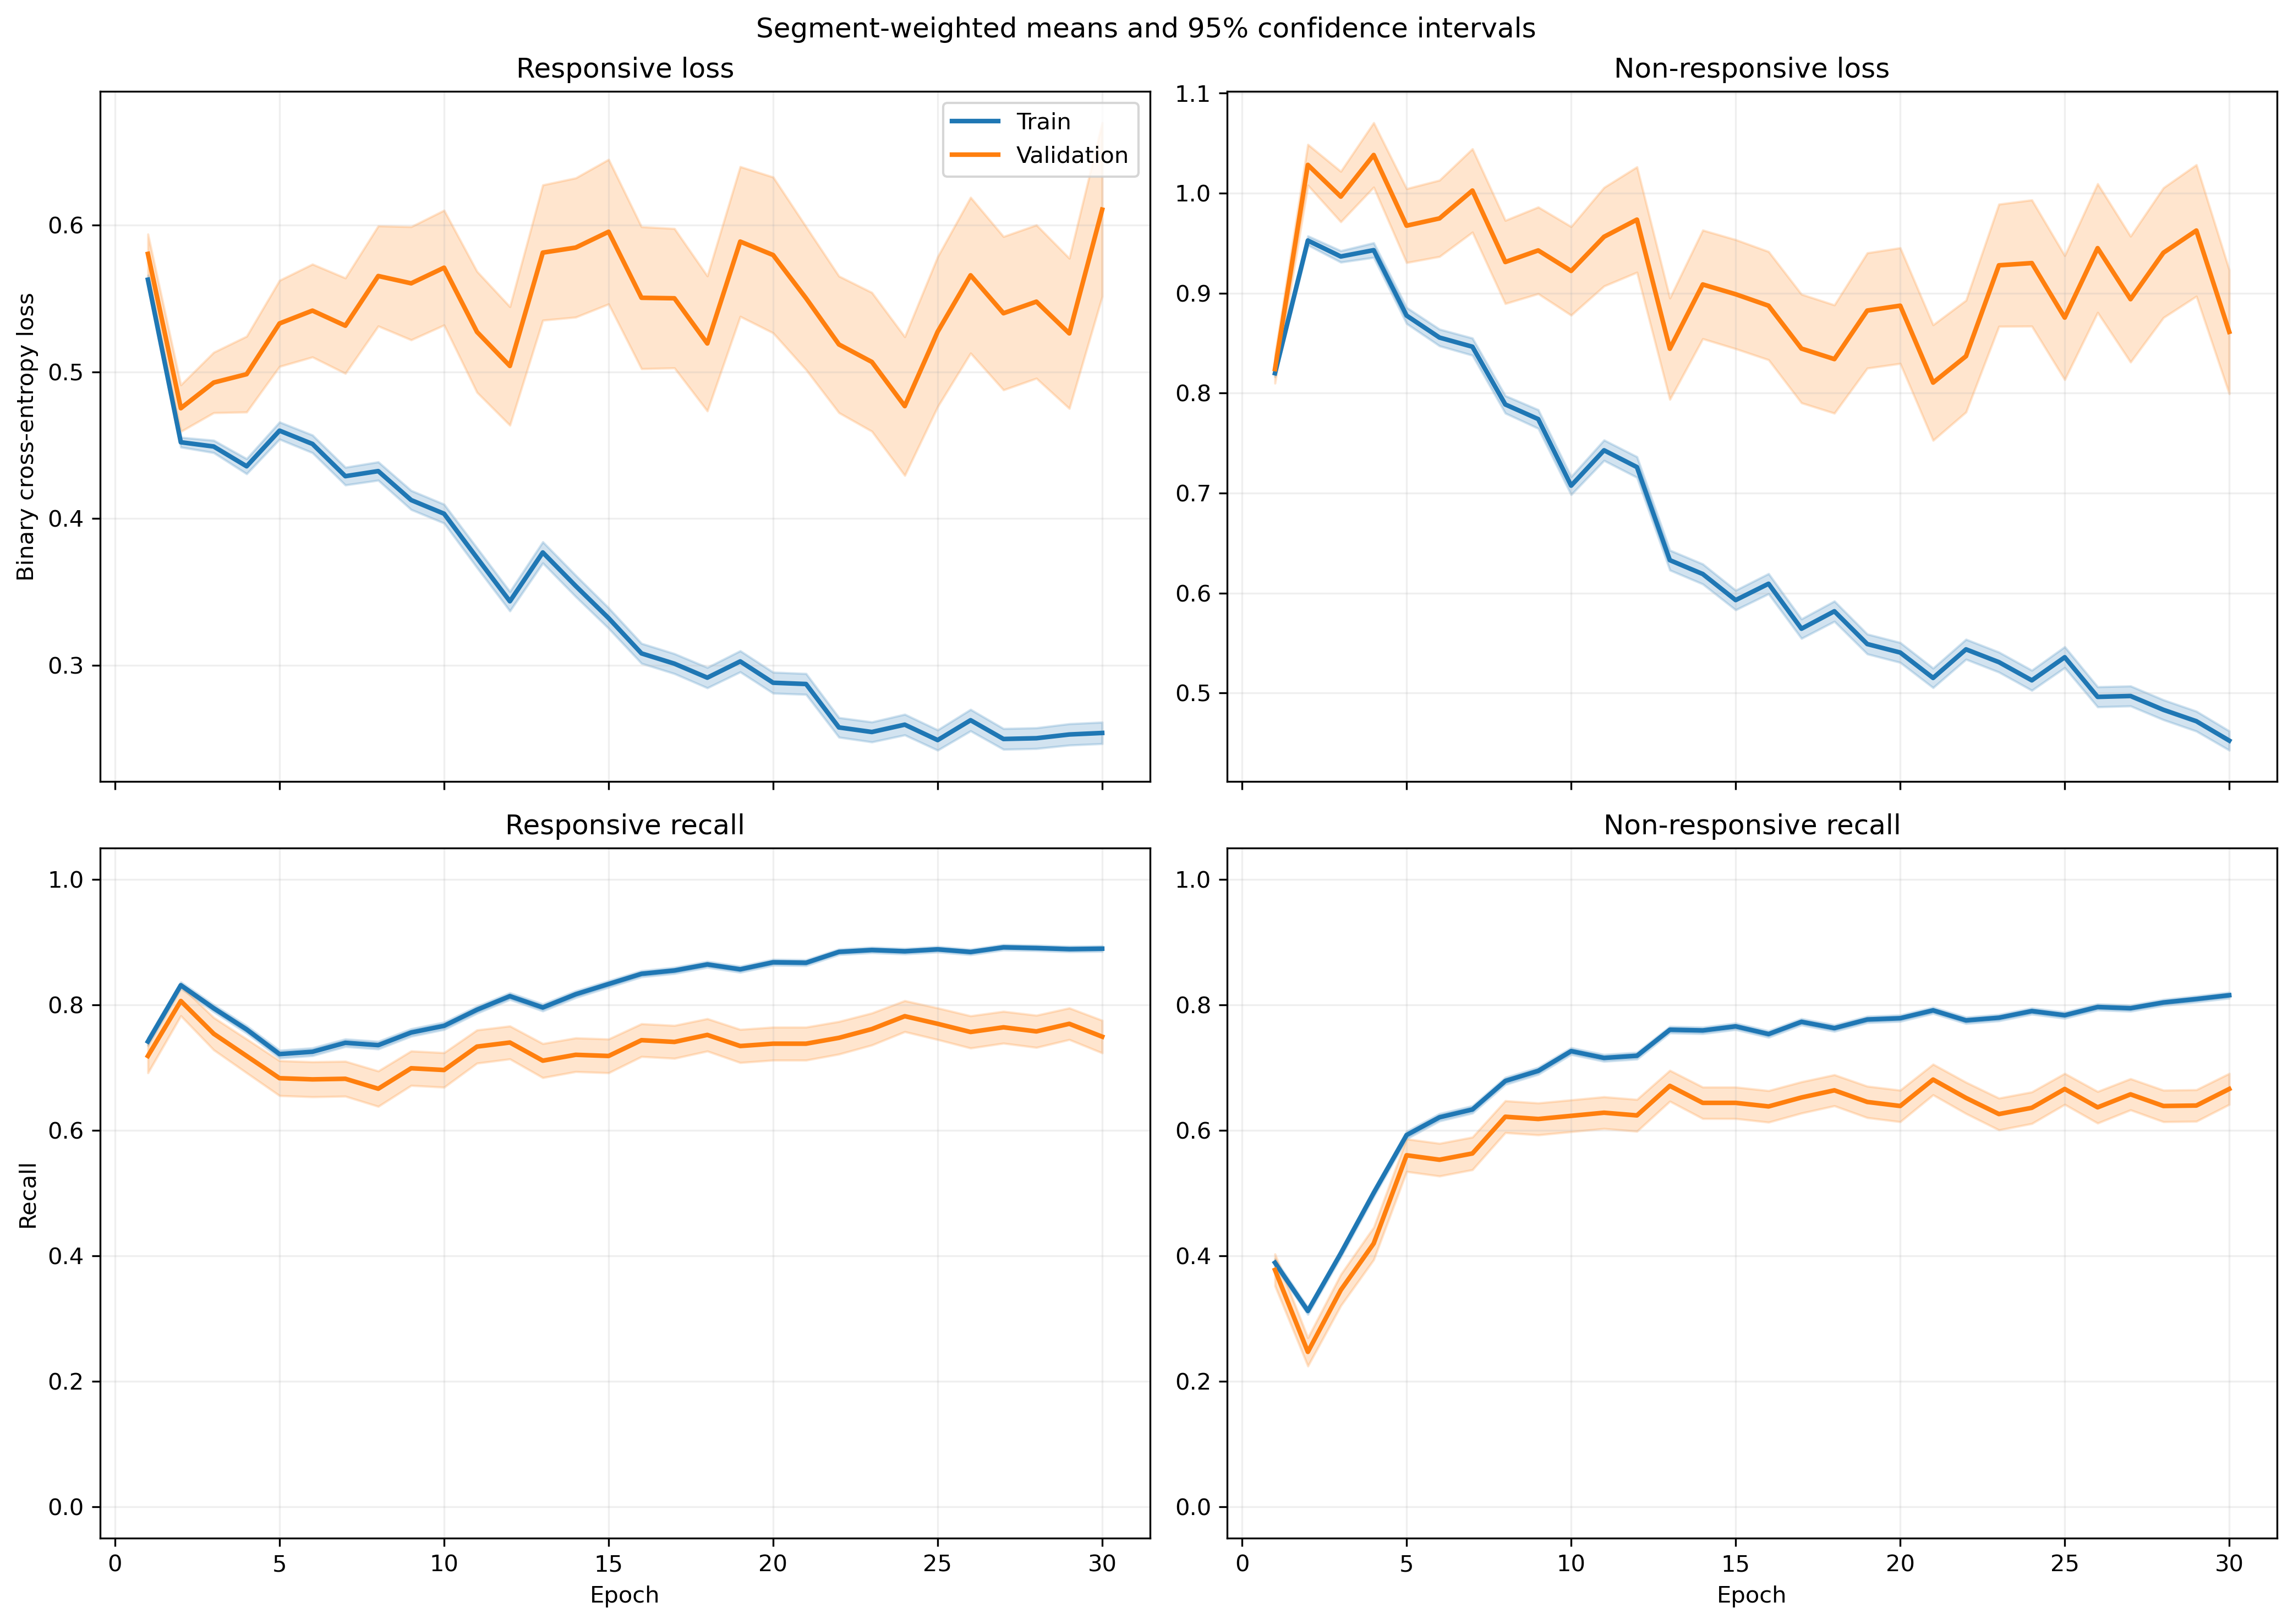

Values plotted in this chart, from the file beside it:
fold, epoch, split, r_loss, r_loss_count, r_loss_sum, r_loss_sum_sq, r_recall, r_recall_count, r_recall_sum, r_recall_sum_sq, nr_loss, nr_loss_count, nr_loss_sum, nr_loss_sum_sq, nr_recall, nr_recall_count, nr_recall_sum, nr_recall_sum_sq
1, 1, train, 0.5678, 1063, 603.6, 389.1, 0.7375, 1063, 784.0, 784.0, 0.8089, 1401, 1133, 1014, 0.3976, 1401, 557.0, 557.0
1, 1, validation, 0.5305, 10, 5.305, 2.965, 0.9, 10, 9.0, 9.0, , 0, 0.0, 0.0, , 0, 0.0, 0.0
1, 2, train, 0.4935, 1063, 524.6, 319.2, 0.8015, 1063, 852.0, 852.0, 0.8709, 1401, 1220, 1217, 0.3712, 1401, 520.0, 520.0
1, 2, validation, 0.4355, 10, 4.355, 2.096, 0.9, 10, 9.0, 9.0, , 0, 0.0, 0.0, , 0, 0.0, 0.0
1, 3, train, 0.4819, 1063, 512.3, 357, 0.7573, 1063, 805.0, 805.0, 0.862, 1401, 1208, 1328, 0.4711, 1401, 660.0, 660.0
1, 3, validation, 0.44, 10, 4.4, 2.432, 0.7, 10, 7.0, 7.0, , 0, 0.0, 0.0, , 0, 0.0, 0.0
1, 4, train, 0.467, 1063, 496.4, 434.4, 0.7178, 1063, 763.0, 763.0, 0.8752, 1401, 1226, 1677, 0.5839, 1401, 818.0, 818.0
1, 4, validation, 0.5171, 10, 5.171, 4.086, 0.6, 10, 6.0, 6.0, , 0, 0.0, 0.0, , 0, 0.0, 0.0
1, 5, train, 0.466, 1063, 495.3, 454.1, 0.7131, 1063, 758.0, 758.0, 0.8468, 1401, 1186, 1698, 0.6445, 1401, 903.0, 903.0
1, 5, validation, 0.6009, 10, 6.009, 5.813, 0.6, 10, 6.0, 6.0, , 0, 0.0, 0.0, , 0, 0.0, 0.0
1, 6, train, 0.5137, 1063, 546, 544.3, 0.6689, 1063, 711.0, 711.0, 0.7389, 1401, 1035, 1457, 0.7259, 1401, 1017, 1017
1, 6, validation, 0.7605, 10, 7.605, 8.249, 0.4, 10, 4.0, 4.0, , 0, 0.0, 0.0, , 0, 0.0, 0.0
1, 7, train, 0.4181, 1063, 444.5, 414.7, 0.7526, 1063, 800.0, 800.0, 0.8293, 1401, 1162, 1737, 0.6574, 1401, 921.0, 921.0
1, 7, validation, 0.6532, 10, 6.532, 6.628, 0.6, 10, 6.0, 6.0, , 0, 0.0, 0.0, , 0, 0.0, 0.0
1, 8, train, 0.4373, 1063, 464.9, 486.4, 0.7451, 1063, 792.0, 792.0, 0.7583, 1401, 1062, 1666, 0.7173, 1401, 1005, 1005
1, 8, validation, 0.8324, 10, 8.324, 10.33, 0.4, 10, 4.0, 4.0, , 0, 0.0, 0.0, , 0, 0.0, 0.0
1, 9, train, 0.3781, 1063, 401.9, 410.5, 0.7752, 1063, 824.0, 824.0, 0.8485, 1401, 1189, 2097, 0.6924, 1401, 970.0, 970.0
1, 9, validation, 0.7793, 10, 7.793, 9.773, 0.5, 10, 5.0, 5.0, , 0, 0.0, 0.0, , 0, 0.0, 0.0
1, 10, train, 0.4221, 1063, 448.7, 458.8, 0.7526, 1063, 800.0, 800.0, 0.6934, 1401, 971.5, 1461, 0.7416, 1401, 1039, 1039
1, 10, validation, 0.9493, 10, 9.493, 12.63, 0.4, 10, 4.0, 4.0, , 0, 0.0, 0.0, , 0, 0.0, 0.0
1, 11, train, 0.3643, 1063, 387.3, 398.7, 0.793, 1063, 843.0, 843.0, 0.8098, 1401, 1135, 2102, 0.7024, 1401, 984.0, 984.0
1, 11, validation, 0.7309, 10, 7.309, 8.645, 0.6, 10, 6.0, 6.0, , 0, 0.0, 0.0, , 0, 0.0, 0.0
1, 12, train, 0.3804, 1063, 404.4, 449.2, 0.7752, 1063, 824.0, 824.0, 0.7264, 1401, 1018, 1830, 0.7288, 1401, 1021, 1021
1, 12, validation, 0.6983, 10, 6.983, 8.746, 0.6, 10, 6.0, 6.0, , 0, 0.0, 0.0, , 0, 0.0, 0.0
1, 13, train, 0.4901, 1063, 521, 649.7, 0.7244, 1063, 770.0, 770.0, 0.5161, 1401, 723, 1078, 0.813, 1401, 1139, 1139
1, 13, validation, 1.234, 10, 12.34, 20.32, 0.3, 10, 3.0, 3.0, , 0, 0.0, 0.0, , 0, 0.0, 0.0
1, 14, train, 0.3325, 1063, 353.4, 364.4, 0.8175, 1063, 869.0, 869.0, 0.6467, 1401, 906, 1528, 0.7316, 1401, 1025, 1025
1, 14, validation, 0.824, 10, 8.24, 11.8, 0.6, 10, 6.0, 6.0, , 0, 0.0, 0.0, , 0, 0.0, 0.0
1, 15, train, 0.3562, 1063, 378.7, 423.6, 0.8194, 1063, 871.0, 871.0, 0.562, 1401, 787.3, 1234, 0.7637, 1401, 1070, 1070
1, 15, validation, 0.8663, 10, 8.663, 12.54, 0.5, 10, 5.0, 5.0, , 0, 0.0, 0.0, , 0, 0.0, 0.0
1, 16, train, 0.3175, 1063, 337.5, 339.6, 0.8382, 1063, 891.0, 891.0, 0.5606, 1401, 785.4, 1219, 0.7716, 1401, 1081, 1081
1, 16, validation, 0.747, 10, 7.47, 10.65, 0.6, 10, 6.0, 6.0, , 0, 0.0, 0.0, , 0, 0.0, 0.0
1, 17, train, 0.3342, 1063, 355.3, 436.9, 0.8335, 1063, 886.0, 886.0, 0.5125, 1401, 718, 1237, 0.7973, 1401, 1117, 1117
1, 17, validation, 0.7419, 10, 7.419, 11.88, 0.7, 10, 7.0, 7.0, , 0, 0.0, 0.0, , 0, 0.0, 0.0
1, 18, train, 0.2802, 1063, 297.9, 332.5, 0.8702, 1063, 925.0, 925.0, 0.621, 1401, 870, 1584, 0.7402, 1401, 1037, 1037
1, 18, validation, 0.5718, 10, 5.718, 7.523, 0.7, 10, 7.0, 7.0, , 0, 0.0, 0.0, , 0, 0.0, 0.0
1, 19, train, 0.2948, 1063, 313.3, 328.5, 0.8683, 1063, 923.0, 923.0, 0.5272, 1401, 738.5, 1125, 0.7744, 1401, 1085, 1085
1, 19, validation, 0.6299, 10, 6.299, 8.114, 0.6, 10, 6.0, 6.0, , 0, 0.0, 0.0, , 0, 0.0, 0.0
1, 20, train, 0.3085, 1063, 328, 392.1, 0.8561, 1063, 910.0, 910.0, 0.4852, 1401, 679.8, 1107, 0.7987, 1401, 1119, 1119
1, 20, validation, 0.7316, 10, 7.316, 10.98, 0.6, 10, 6.0, 6.0, , 0, 0.0, 0.0, , 0, 0.0, 0.0
1, 21, train, 0.2908, 1063, 309.1, 382, 0.8523, 1063, 906.0, 906.0, 0.5465, 1401, 765.7, 1444, 0.7816, 1401, 1095, 1095
1, 21, validation, 0.4977, 10, 4.977, 6.656, 0.8, 10, 8.0, 8.0, , 0, 0.0, 0.0, , 0, 0.0, 0.0
1, 22, train, 0.3055, 1063, 324.7, 443.7, 0.8542, 1063, 908.0, 908.0, 0.4715, 1401, 660.6, 1159, 0.803, 1401, 1125, 1125
1, 22, validation, 0.6426, 10, 6.426, 10.19, 0.8, 10, 8.0, 8.0, , 0, 0.0, 0.0, , 0, 0.0, 0.0
1, 23, train, 0.2277, 1063, 242.1, 287.7, 0.8899, 1063, 946.0, 946.0, 0.607, 1401, 850.5, 1638, 0.7438, 1401, 1042, 1042
1, 23, validation, 0.4171, 10, 4.171, 6.079, 0.8, 10, 8.0, 8.0, , 0, 0.0, 0.0, , 0, 0.0, 0.0
1, 24, train, 0.2808, 1063, 298.4, 347.6, 0.8664, 1063, 921.0, 921.0, 0.4459, 1401, 624.7, 962.8, 0.8144, 1401, 1141, 1141
1, 24, validation, 0.4839, 10, 4.839, 6.412, 0.8, 10, 8.0, 8.0, , 0, 0.0, 0.0, , 0, 0.0, 0.0
1, 25, train, 0.3115, 1063, 331.1, 418.5, 0.8523, 1063, 906.0, 906.0, 0.4131, 1401, 578.8, 917.8, 0.8315, 1401, 1165, 1165
1, 25, validation, 0.5649, 10, 5.649, 7.497, 0.8, 10, 8.0, 8.0, , 0, 0.0, 0.0, , 0, 0.0, 0.0
1, 26, train, 0.2883, 1063, 306.4, 457.8, 0.8617, 1063, 916.0, 916.0, 0.4693, 1401, 657.4, 1421, 0.8158, 1401, 1143, 1143
1, 26, validation, 0.5338, 10, 5.338, 8.318, 0.7, 10, 7.0, 7.0, , 0, 0.0, 0.0, , 0, 0.0, 0.0
1, 27, train, 0.2628, 1063, 279.4, 389.4, 0.8805, 1063, 936.0, 936.0, 0.4849, 1401, 679.3, 1373, 0.8037, 1401, 1126, 1126
1, 27, validation, 0.5308, 10, 5.308, 7.851, 0.7, 10, 7.0, 7.0, , 0, 0.0, 0.0, , 0, 0.0, 0.0
1, 28, train, 0.282, 1063, 299.8, 420.6, 0.8683, 1063, 923.0, 923.0, 0.4375, 1401, 612.9, 1179, 0.8216, 1401, 1151, 1151
1, 28, validation, 0.4969, 10, 4.969, 7.138, 0.8, 10, 8.0, 8.0, , 0, 0.0, 0.0, , 0, 0.0, 0.0
1, 29, train, 0.3182, 1063, 338.2, 514.8, 0.8551, 1063, 909.0, 909.0, 0.374, 1401, 524, 959.9, 0.8508, 1401, 1192, 1192
1, 29, validation, 0.5472, 10, 5.472, 8.14, 0.7, 10, 7.0, 7.0, , 0, 0.0, 0.0, , 0, 0.0, 0.0
1, 30, train, 0.4016, 1063, 426.9, 736.1, 0.81, 1063, 861.0, 861.0, 0.3045, 1401, 426.6, 769.8, 0.8865, 1401, 1242, 1242
1, 30, validation, 0.8589, 10, 8.589, 17.84, 0.6, 10, 6.0, 6.0, , 0, 0.0, 0.0, , 0, 0.0, 0.0
... 1,140 more rows
